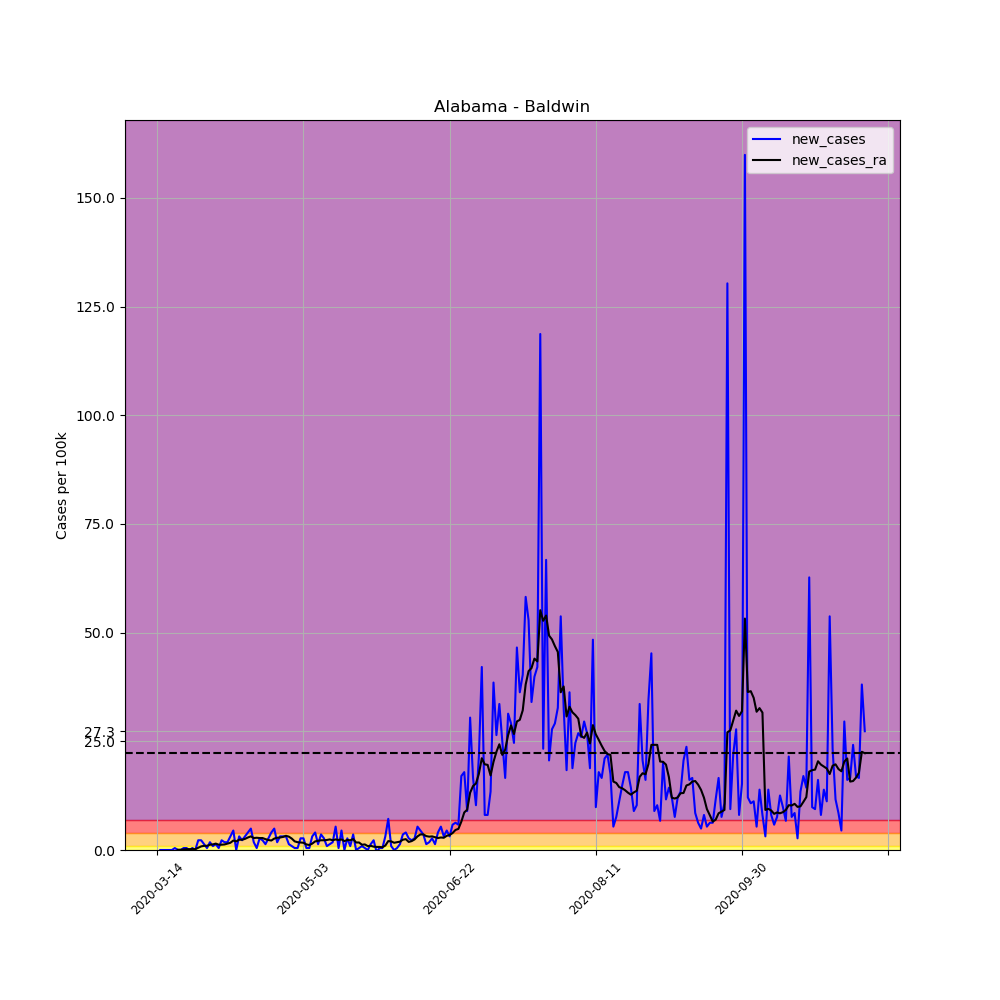

Source data for this figure (header and first rows):
, date, county, state, fips, cases, deaths, COUNTY, STNAME, CTYNAME, POPESTIMATE2019, per_100k, per_100k_ra, new_cases, new_cases_ra
77233, 2020-03-14, Baldwin, Alabama, 1003, 1, 0, 3, Alabama, Baldwin, 223234, 0.448, , , 
77234, 2020-03-15, Baldwin, Alabama, 1003, 1, 0, 3, Alabama, Baldwin, 223234, 0.448, , 0.0, 
77235, 2020-03-16, Baldwin, Alabama, 1003, 1, 0, 3, Alabama, Baldwin, 223234, 0.448, , 0.0, 
77236, 2020-03-17, Baldwin, Alabama, 1003, 1, 0, 3, Alabama, Baldwin, 223234, 0.448, , 0.0, 
77237, 2020-03-18, Baldwin, Alabama, 1003, 1, 0, 3, Alabama, Baldwin, 223234, 0.448, , 0.0, 
77238, 2020-03-19, Baldwin, Alabama, 1003, 1, 0, 3, Alabama, Baldwin, 223234, 0.448, , 0.0, 
77239, 2020-03-20, Baldwin, Alabama, 1003, 2, 0, 3, Alabama, Baldwin, 223234, 0.8959, 0.512, 0.448, 
77240, 2020-03-21, Baldwin, Alabama, 1003, 2, 0, 3, Alabama, Baldwin, 223234, 0.8959, 0.5759, 0.0, 0.06399
77241, 2020-03-22, Baldwin, Alabama, 1003, 2, 0, 3, Alabama, Baldwin, 223234, 0.8959, 0.6399, 0.0, 0.06399
77242, 2020-03-23, Baldwin, Alabama, 1003, 3, 0, 3, Alabama, Baldwin, 223234, 1.344, 0.7679, 0.448, 0.128
77243, 2020-03-24, Baldwin, Alabama, 1003, 4, 0, 3, Alabama, Baldwin, 223234, 1.792, 0.9599, 0.448, 0.192
77244, 2020-03-25, Baldwin, Alabama, 1003, 4, 0, 3, Alabama, Baldwin, 223234, 1.792, 1.152, 0.0, 0.192
77245, 2020-03-26, Baldwin, Alabama, 1003, 5, 0, 3, Alabama, Baldwin, 223234, 2.24, 1.408, 0.448, 0.256
77246, 2020-03-27, Baldwin, Alabama, 1003, 5, 0, 3, Alabama, Baldwin, 223234, 2.24, 1.6, 0.0, 0.192
77247, 2020-03-28, Baldwin, Alabama, 1003, 10, 0, 3, Alabama, Baldwin, 223234, 4.48, 2.112, 2.24, 0.512
77248, 2020-03-29, Baldwin, Alabama, 1003, 15, 0, 3, Alabama, Baldwin, 223234, 6.719, 2.944, 2.24, 0.8319
77249, 2020-03-30, Baldwin, Alabama, 1003, 18, 0, 3, Alabama, Baldwin, 223234, 8.063, 3.904, 1.344, 0.9599
77250, 2020-03-31, Baldwin, Alabama, 1003, 19, 0, 3, Alabama, Baldwin, 223234, 8.511, 4.864, 0.448, 0.9599
77251, 2020-04-01, Baldwin, Alabama, 1003, 23, 1, 3, Alabama, Baldwin, 223234, 10.3, 6.079, 1.792, 1.216
77252, 2020-04-02, Baldwin, Alabama, 1003, 25, 1, 3, Alabama, Baldwin, 223234, 11.2, 7.359, 0.8959, 1.28
77253, 2020-04-03, Baldwin, Alabama, 1003, 28, 1, 3, Alabama, Baldwin, 223234, 12.54, 8.831, 1.344, 1.472
77254, 2020-04-04, Baldwin, Alabama, 1003, 29, 1, 3, Alabama, Baldwin, 223234, 12.99, 10.05, 0.448, 1.216
77255, 2020-04-05, Baldwin, Alabama, 1003, 34, 1, 3, Alabama, Baldwin, 223234, 15.23, 11.26, 2.24, 1.216
77256, 2020-04-06, Baldwin, Alabama, 1003, 38, 1, 3, Alabama, Baldwin, 223234, 17.02, 12.54, 1.792, 1.28
77257, 2020-04-07, Baldwin, Alabama, 1003, 42, 1, 3, Alabama, Baldwin, 223234, 18.81, 14.01, 1.792, 1.472
77258, 2020-04-08, Baldwin, Alabama, 1003, 49, 1, 3, Alabama, Baldwin, 223234, 21.95, 15.68, 3.136, 1.664
77259, 2020-04-09, Baldwin, Alabama, 1003, 59, 1, 3, Alabama, Baldwin, 223234, 26.43, 17.85, 4.48, 2.176
77260, 2020-04-10, Baldwin, Alabama, 1003, 59, 1, 3, Alabama, Baldwin, 223234, 26.43, 19.84, 0.0, 1.984
77261, 2020-04-11, Baldwin, Alabama, 1003, 66, 1, 3, Alabama, Baldwin, 223234, 29.57, 22.21, 3.136, 2.368
77262, 2020-04-12, Baldwin, Alabama, 1003, 71, 1, 3, Alabama, Baldwin, 223234, 31.81, 24.57, 2.24, 2.368
77263, 2020-04-13, Baldwin, Alabama, 1003, 78, 1, 3, Alabama, Baldwin, 223234, 34.94, 27.13, 3.136, 2.56
77264, 2020-04-14, Baldwin, Alabama, 1003, 87, 2, 3, Alabama, Baldwin, 223234, 38.97, 30.01, 4.032, 2.88
77265, 2020-04-15, Baldwin, Alabama, 1003, 98, 2, 3, Alabama, Baldwin, 223234, 43.9, 33.15, 4.928, 3.136
77266, 2020-04-16, Baldwin, Alabama, 1003, 102, 2, 3, Alabama, Baldwin, 223234, 45.69, 35.9, 1.792, 2.752
77267, 2020-04-17, Baldwin, Alabama, 1003, 103, 2, 3, Alabama, Baldwin, 223234, 46.14, 38.72, 0.448, 2.816
77268, 2020-04-18, Baldwin, Alabama, 1003, 109, 2, 3, Alabama, Baldwin, 223234, 48.83, 41.47, 2.688, 2.752
77269, 2020-04-19, Baldwin, Alabama, 1003, 114, 3, 3, Alabama, Baldwin, 223234, 51.07, 44.22, 2.24, 2.752
77270, 2020-04-20, Baldwin, Alabama, 1003, 117, 3, 3, Alabama, Baldwin, 223234, 52.41, 46.72, 1.344, 2.496
77271, 2020-04-21, Baldwin, Alabama, 1003, 123, 3, 3, Alabama, Baldwin, 223234, 55.1, 49.02, 2.688, 2.304
77272, 2020-04-22, Baldwin, Alabama, 1003, 132, 3, 3, Alabama, Baldwin, 223234, 59.13, 51.2, 4.032, 2.176
77273, 2020-04-23, Baldwin, Alabama, 1003, 143, 3, 3, Alabama, Baldwin, 223234, 64.06, 53.82, 4.928, 2.624
77274, 2020-04-24, Baldwin, Alabama, 1003, 147, 3, 3, Alabama, Baldwin, 223234, 65.85, 56.63, 1.792, 2.816
77275, 2020-04-25, Baldwin, Alabama, 1003, 154, 3, 3, Alabama, Baldwin, 223234, 68.99, 59.51, 3.136, 2.88
77276, 2020-04-26, Baldwin, Alabama, 1003, 161, 3, 3, Alabama, Baldwin, 223234, 72.12, 62.52, 3.136, 3.008
77277, 2020-04-27, Baldwin, Alabama, 1003, 168, 3, 3, Alabama, Baldwin, 223234, 75.26, 65.79, 3.136, 3.264
77278, 2020-04-28, Baldwin, Alabama, 1003, 171, 3, 3, Alabama, Baldwin, 223234, 76.6, 68.86, 1.344, 3.072
77279, 2020-04-29, Baldwin, Alabama, 1003, 173, 2, 3, Alabama, Baldwin, 223234, 77.5, 71.48, 0.8959, 2.624
77280, 2020-04-30, Baldwin, Alabama, 1003, 174, 3, 3, Alabama, Baldwin, 223234, 77.95, 73.47, 0.448, 1.984
77281, 2020-05-01, Baldwin, Alabama, 1003, 175, 4, 3, Alabama, Baldwin, 223234, 78.39, 75.26, 0.448, 1.792
77282, 2020-05-02, Baldwin, Alabama, 1003, 181, 4, 3, Alabama, Baldwin, 223234, 81.08, 76.99, 2.688, 1.728
77283, 2020-05-03, Baldwin, Alabama, 1003, 187, 4, 3, Alabama, Baldwin, 223234, 83.77, 78.65, 2.688, 1.664
77284, 2020-05-04, Baldwin, Alabama, 1003, 188, 4, 3, Alabama, Baldwin, 223234, 84.22, 79.93, 0.448, 1.28
77285, 2020-05-05, Baldwin, Alabama, 1003, 189, 5, 3, Alabama, Baldwin, 223234, 84.66, 81.08, 0.448, 1.152
77286, 2020-05-06, Baldwin, Alabama, 1003, 196, 5, 3, Alabama, Baldwin, 223234, 87.8, 82.55, 3.136, 1.472
77287, 2020-05-07, Baldwin, Alabama, 1003, 205, 5, 3, Alabama, Baldwin, 223234, 91.83, 84.54, 4.032, 1.984
77288, 2020-05-08, Baldwin, Alabama, 1003, 208, 5, 3, Alabama, Baldwin, 223234, 93.18, 86.65, 1.344, 2.112
77289, 2020-05-09, Baldwin, Alabama, 1003, 216, 5, 3, Alabama, Baldwin, 223234, 96.76, 88.89, 3.584, 2.24
77290, 2020-05-10, Baldwin, Alabama, 1003, 222, 5, 3, Alabama, Baldwin, 223234, 99.45, 91.13, 2.688, 2.24
77291, 2020-05-11, Baldwin, Alabama, 1003, 224, 6, 3, Alabama, Baldwin, 223234, 100.3, 93.43, 0.8959, 2.304
77292, 2020-05-12, Baldwin, Alabama, 1003, 227, 7, 3, Alabama, Baldwin, 223234, 101.7, 95.86, 1.344, 2.432
... 183 more rows
